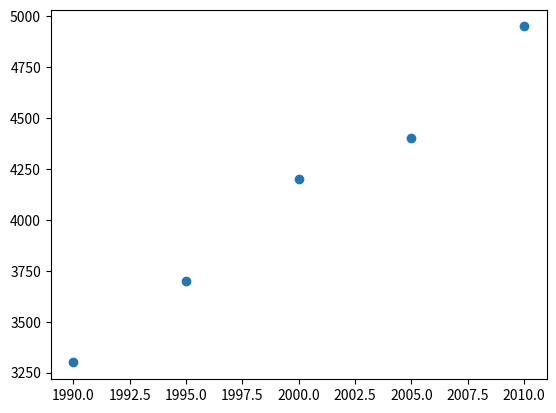

Python code for this plot:
import matplotlib.pyplot as plt

year = [1990, 1995, 2000, 2005, 2010]
avg_salary = [3300, 3700, 4200, 4400, 4950]

#plt.plot(year, avg_salary)
plt.scatter(year, avg_salary)

plt.show()